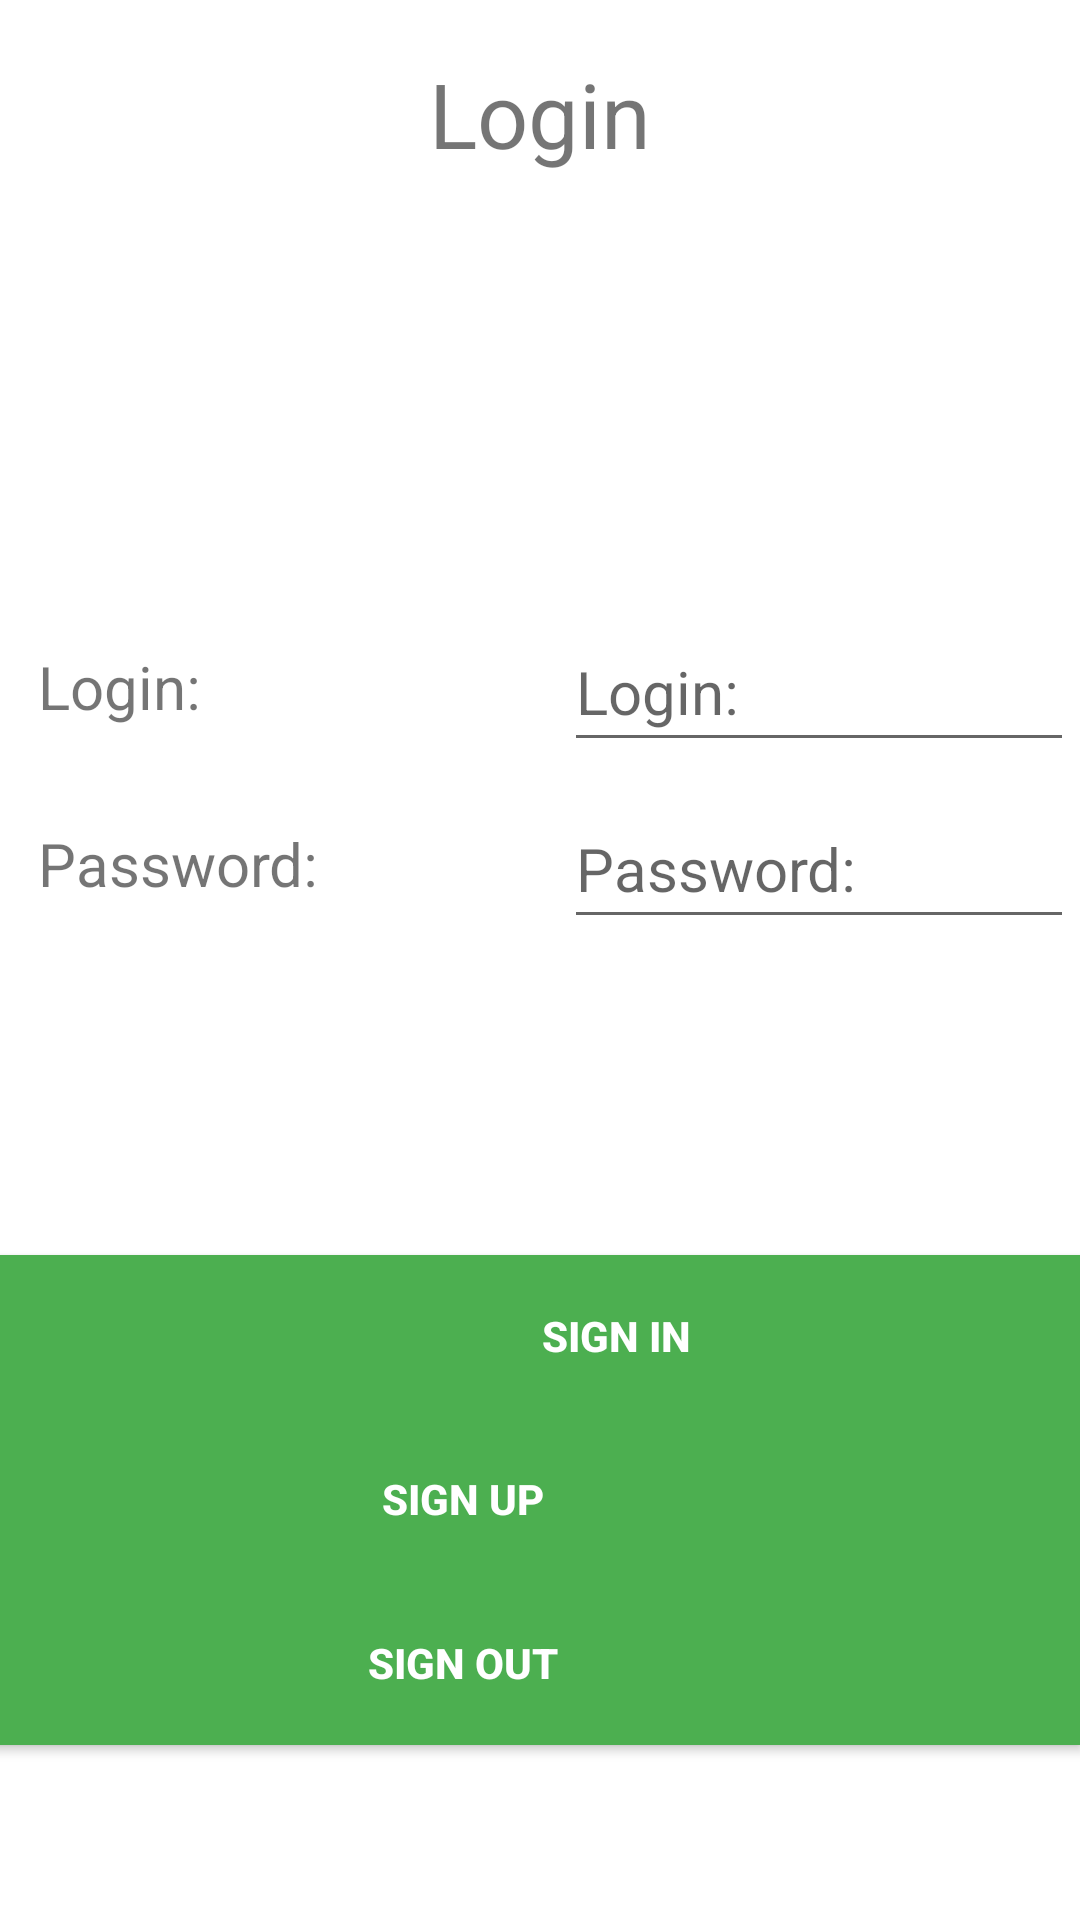

Produce the Android XML layout that renders to this screen, including the resource entries it uses.
<!-- AndroidManifest.xml: application theme Theme.Film_app_2 -->
<!-- res/layout/activity_login.xml -->
<?xml version="1.0" encoding="utf-8"?>
<androidx.constraintlayout.widget.ConstraintLayout xmlns:android="http://schemas.android.com/apk/res/android"
    xmlns:app="http://schemas.android.com/apk/res-auto"
    xmlns:tools="http://schemas.android.com/tools"
    android:layout_width="match_parent"
    android:layout_height="match_parent"
    tools:context=".activities.LoginActivity">

    <TextView
        android:layout_width="170dp"
        android:layout_height="50dp"
        android:text="@string/login"
        android:textSize="30sp"
        android:gravity="center"
        app:layout_constraintBottom_toBottomOf="parent"
        app:layout_constraintEnd_toEndOf="parent"
        app:layout_constraintStart_toStartOf="parent"
        app:layout_constraintTop_toTopOf="parent"
        app:layout_constraintVertical_bias="0.022" />

    <TextView
        android:id="@+id/loginLabel"
        android:layout_width="170dp"
        android:layout_height="50dp"
        android:gravity="center_vertical"
        android:text="@string/login_field"
        android:textSize="20sp"
        app:layout_constraintBottom_toBottomOf="parent"
        app:layout_constraintEnd_toEndOf="parent"
        app:layout_constraintHorizontal_bias="0.066"
        app:layout_constraintStart_toStartOf="parent"
        app:layout_constraintTop_toTopOf="parent"
        app:layout_constraintVertical_bias="0.346" />

    <EditText
        android:id="@+id/loginField"
        android:layout_width="170dp"
        android:layout_height="50dp"
        android:hint="@string/login_field"
        android:inputType="textMultiLine"
        android:textSize="20sp"
        app:layout_constraintBottom_toBottomOf="parent"
        app:layout_constraintEnd_toEndOf="parent"
        app:layout_constraintHorizontal_bias="0.709"
        app:layout_constraintStart_toEndOf="@+id/loginLabel"
        app:layout_constraintTop_toTopOf="parent"
        app:layout_constraintVertical_bias="0.346" />

    <TextView
        android:id="@+id/passwordLabel"
        android:layout_width="170dp"
        android:layout_height="50dp"
        android:gravity="center_vertical"
        android:text="@string/password_field"
        android:textSize="20sp"
        app:layout_constraintBottom_toBottomOf="parent"
        app:layout_constraintEnd_toEndOf="parent"
        app:layout_constraintHorizontal_bias="0.066"
        app:layout_constraintStart_toStartOf="parent"
        app:layout_constraintTop_toTopOf="parent"
        app:layout_constraintVertical_bias="0.446" />

    <EditText
        android:id="@+id/passwordField"
        android:layout_width="170dp"
        android:layout_height="50dp"
        android:hint="@string/password_field"
        android:inputType="textMultiLine"
        android:textSize="20sp"
        app:layout_constraintBottom_toBottomOf="parent"
        app:layout_constraintEnd_toEndOf="parent"
        app:layout_constraintHorizontal_bias="0.709"
        app:layout_constraintStart_toEndOf="@+id/passwordLabel"
        app:layout_constraintTop_toTopOf="parent"
        app:layout_constraintVertical_bias="0.446"
        tools:ignore="TextFields" />

    <Button
        android:id="@+id/signInButton"
        android:layout_width="411dp"
        android:layout_height="54dp"
        android:background="#4CAF50"
        android:text="@string/sign_in"
        android:textColor="@android:color/background_light"
        android:textStyle="bold"
        app:layout_constraintBottom_toBottomOf="parent"
        app:layout_constraintEnd_toEndOf="parent"
        app:layout_constraintHorizontal_bias="0.0"
        app:layout_constraintStart_toStartOf="parent"
        app:layout_constraintTop_toTopOf="parent"
        app:layout_constraintVertical_bias="0.714" />

    <Button
        android:id="@+id/signUpButton"
        android:layout_width="412dp"
        android:layout_height="55dp"
        android:background="#4CAF50"
        android:text="@string/sign_up"
        android:textColor="@android:color/background_light"
        android:textStyle="bold"
        app:layout_constraintBottom_toBottomOf="parent"
        app:layout_constraintEnd_toEndOf="parent"
        app:layout_constraintHorizontal_bias="1.0"
        app:layout_constraintStart_toStartOf="parent"
        app:layout_constraintTop_toTopOf="parent"
        app:layout_constraintVertical_bias="0.807" />

    <Button
        android:id="@+id/signOutButton"
        android:layout_width="412dp"
        android:layout_height="55dp"
        android:background="#4CAF50"
        android:text="@string/sign_out"
        android:textColor="@android:color/background_light"
        android:textStyle="bold"
        app:layout_constraintBottom_toBottomOf="parent"
        app:layout_constraintEnd_toEndOf="parent"
        app:layout_constraintHorizontal_bias="1.0"
        app:layout_constraintStart_toStartOf="parent"
        app:layout_constraintTop_toTopOf="parent"
        app:layout_constraintVertical_bias="0.9" />


</androidx.constraintlayout.widget.ConstraintLayout>
<!-- resources referenced by this layout -->
<resources>
  <string name="login">Login</string>
  <string name="login_field">Login:</string>
  <string name="password_field">Password:</string>
  <string name="sign_in">Sign in</string>
  <string name="sign_out">Sign out</string>
  <string name="sign_up">Sign up</string>
  <style name="Theme.Film_app_2" parent="Theme.MaterialComponents.DayNight.DarkActionBar">
          
          <item name="colorPrimary">@color/purple_500</item>
          <item name="colorPrimaryVariant">@color/purple_700</item>
          <item name="colorOnPrimary">@color/white</item>
          
          <item name="colorSecondary">@color/teal_200</item>
          <item name="colorSecondaryVariant">@color/teal_700</item>
          <item name="colorOnSecondary">@color/black</item>
          
          <item name="android:statusBarColor">?attr/colorPrimaryVariant</item>
          
      </style>
  <!-- not gathered from this repository: default colours our renderer supplied (Android Studio template values) -->
  <color name="purple_500">#FF6200EE</color>
  <color name="purple_700">#FF3700B3</color>
  <color name="teal_200">#FF03DAC5</color>
  <color name="teal_700">#FF018786</color>
  <color name="black">#FF000000</color>
  <color name="white">#FFFFFFFF</color>
</resources>
